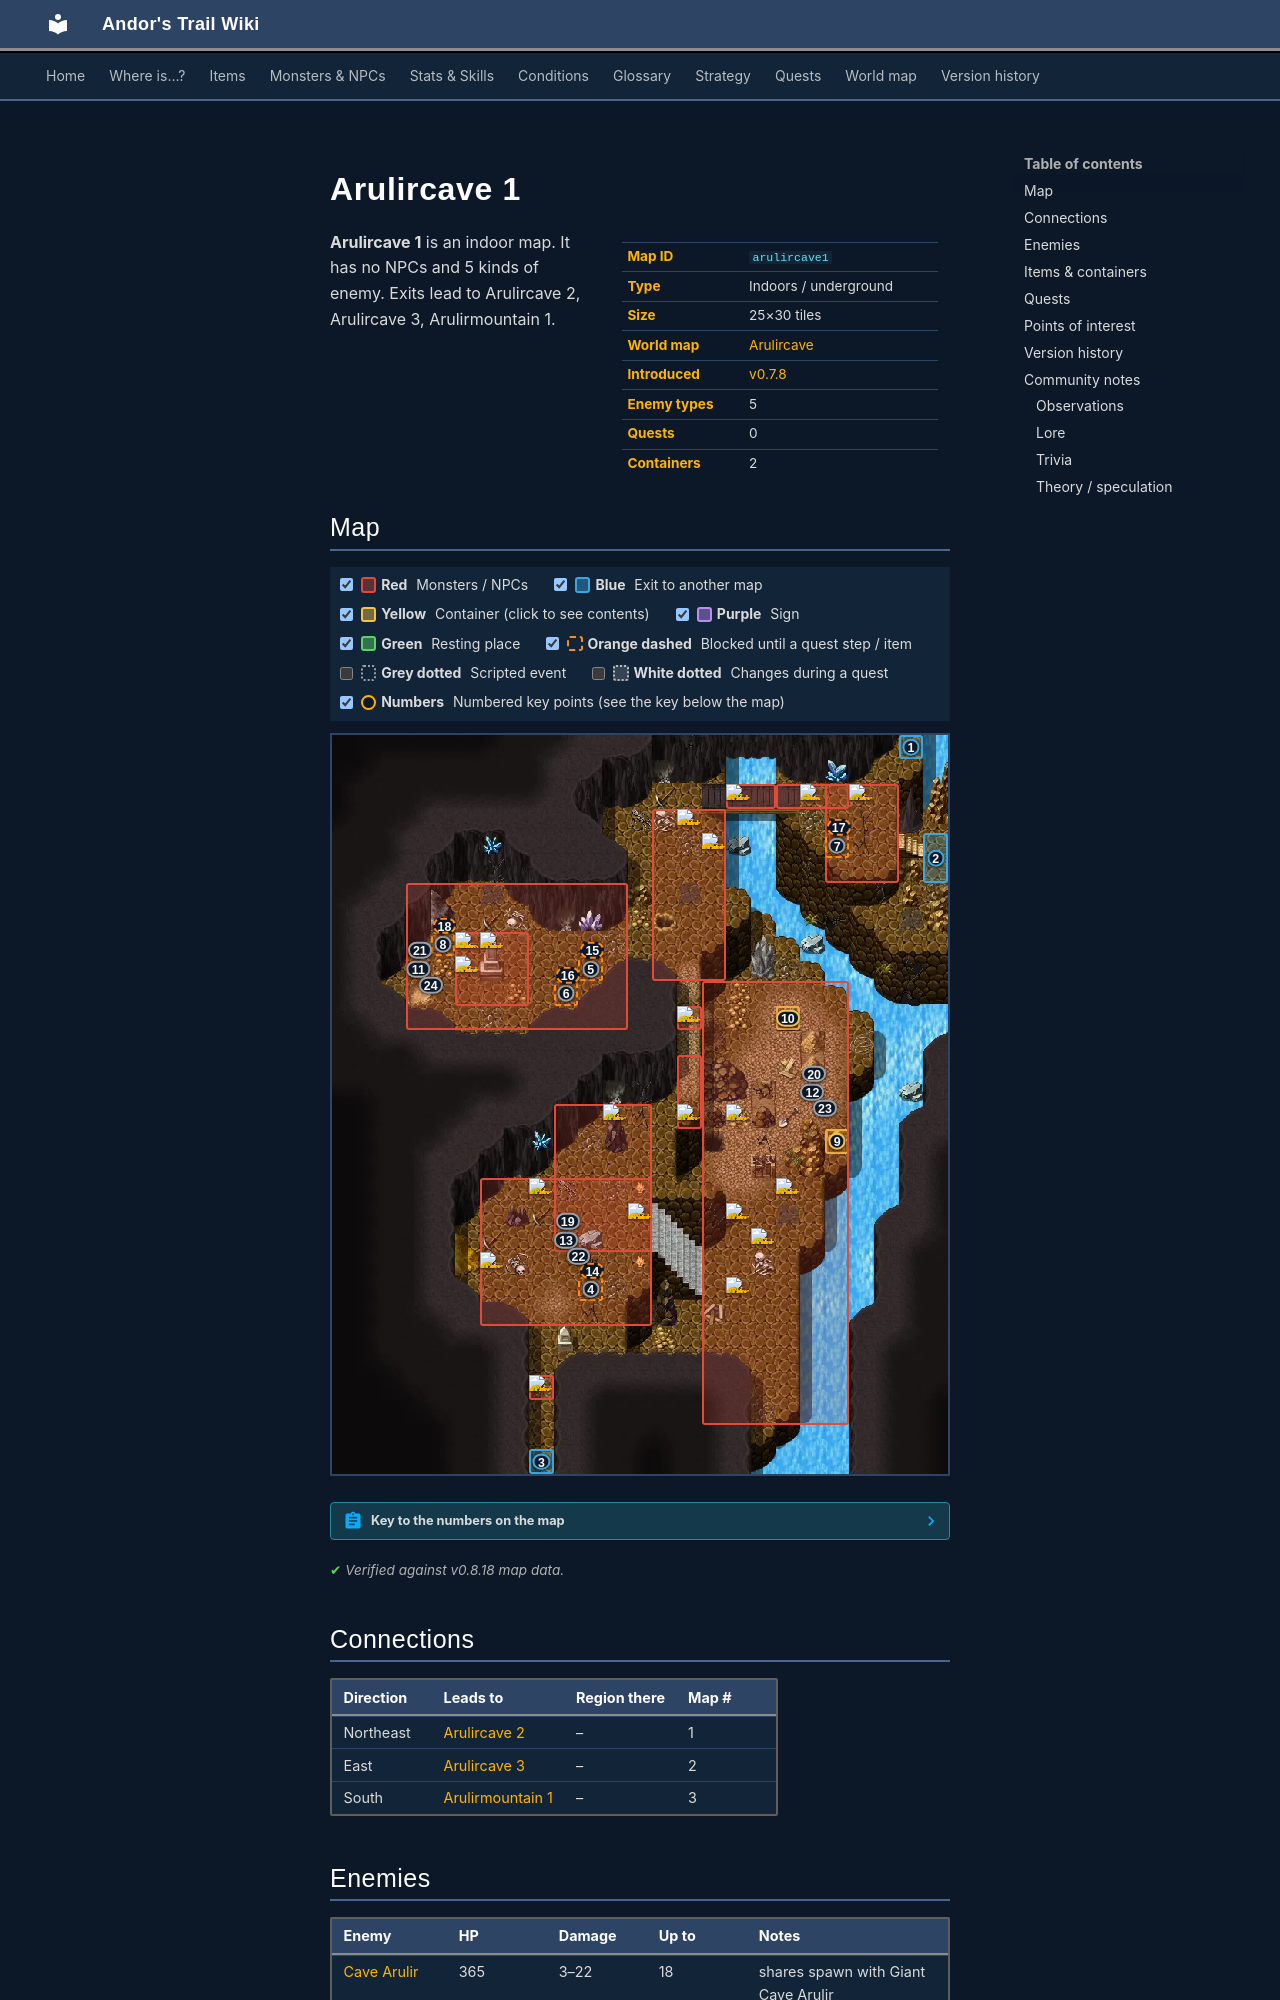

repository: asdfghjkl628/Andor-s-Trail-Wikiiii · page: maps/arulircave1/index.html · generator: mkdocs

---
description: "Arulircave 1 is an indoor location in Andor's Trail. Enemies: Cave Arulir, Giant Cave Arulir, Garnet Gornaud, Azurite Gornaud, Nephrite Gornaud. Exits to Arulircave 2, Arulircave 3, Arulirmountain 1."
---

# Arulircave 1

<div class="infobox" markdown>

| | |
|---|---|
| **Map ID** | `arulircave1` |
| **Type** | Indoors / underground |
| **Size** | 25×30 tiles |
| **World map** | [Arulircave](index.md) |
| **Introduced** | [v0.7.8](../versions/0.7.8.md) |
| **Enemy types** | 5 |
| **Quests** | 0 |
| **Containers** | 2 |

</div>

**Arulircave 1** is an indoor map. It has no NPCs and 5 kinds of enemy. Exits lead to Arulircave 2, Arulircave 3, Arulirmountain 1.
